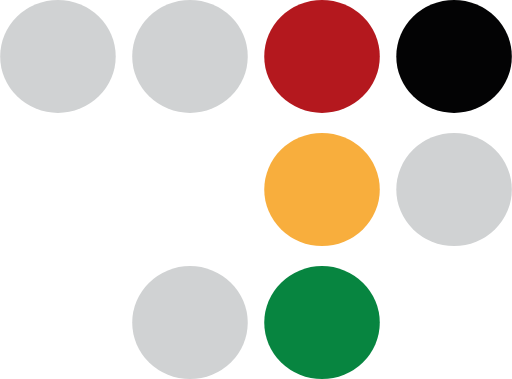
t = 0.00 s
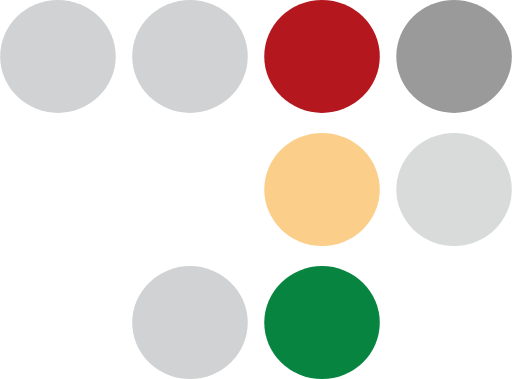
t = 0.60 s
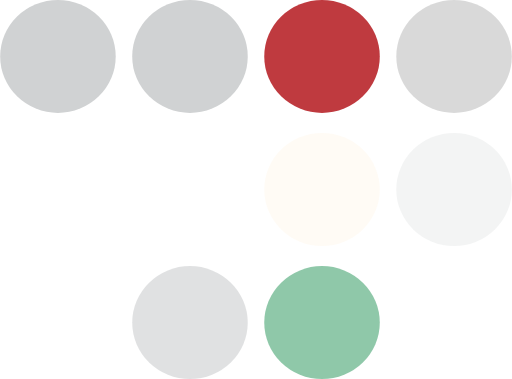
t = 1.15 s
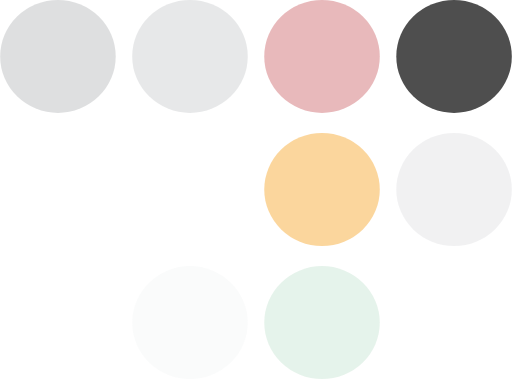
t = 1.70 s
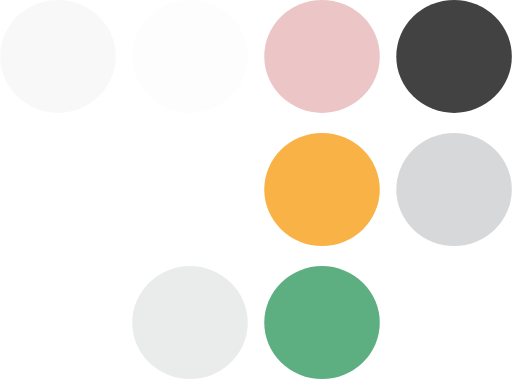
t = 2.25 s
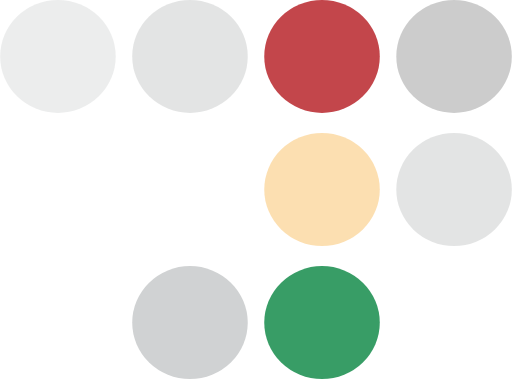
t = 2.80 s

The animated SVG that drew these frames (rendered in a browser with its animation timeline set to each time). Animation: 8 SMIL elements (animate=8); one cycle of 3.40 s, repeats indefinitely.

<svg width="27" height="20" viewBox="0 0 27 20" fill="none" xmlns="http://www.w3.org/2000/svg">
<ellipse cx="23.9517" cy="2.97872" rx="3.04839" ry="2.97872" fill="#030304">
    <animate attributeType="CSS" attributeName="opacity" from="1" to="0" dur="2s" repeatCount="indefinite" values="1; 0; 1;" keyTimes="0; 0.5; 1" begin="0s"/>
</ellipse>
<ellipse cx="16.9839" cy="10.0002" rx="3.04839" ry="2.97872" fill="#F8AE3D">
    <animate attributeType="CSS" attributeName="opacity" from="1" to="0" dur="2s" repeatCount="indefinite" values="1; 0; 1;" keyTimes="0; 0.5; 1" begin="0.2s"/>
</ellipse>
<ellipse cx="23.9517" cy="10.0002" rx="3.04839" ry="2.97872" fill="#D0D2D3">
    <animate attributeType="CSS" attributeName="opacity" from="1" to="0" dur="2s" repeatCount="indefinite" values="1; 0; 1;" keyTimes="0; 0.5; 1" begin="0.4s"/>
</ellipse>
<ellipse cx="16.9839" cy="17.0212" rx="3.04839" ry="2.97872" fill="#078540">
    <animate attributeType="CSS" attributeName="opacity" from="1" to="0" dur="2s" repeatCount="indefinite" values="1; 0; 1;" keyTimes="0; 0.5; 1" begin="0.6s"/>
</ellipse>
<ellipse cx="10.0162" cy="17.0212" rx="3.04839" ry="2.97872" fill="#D0D2D3">
    <animate attributeType="CSS" attributeName="opacity" from="1" to="0" dur="2s" repeatCount="indefinite" values="1; 0; 1;" keyTimes="0; 0.5; 1" begin="0.8s"/>
</ellipse>
<ellipse cx="16.9839" cy="2.97872" rx="3.04839" ry="2.97872" fill="#B4181E">
    <animate attributeType="CSS" attributeName="opacity" from="1" to="0" dur="2s" repeatCount="indefinite" values="1; 0; 1;" keyTimes="0; 0.5; 1" begin="1s"/>
</ellipse>
<ellipse cx="10.0162" cy="2.97872" rx="3.04839" ry="2.97872" fill="#D0D2D3">
    <animate attributeType="CSS" attributeName="opacity" from="1" to="0" dur="2s" repeatCount="indefinite" values="1; 0; 1;" keyTimes="0; 0.5; 1" begin="1.2s"/>
</ellipse>
<ellipse cx="3.04839" cy="2.97872" rx="3.04839" ry="2.97872" fill="#D0D2D3">
    <animate attributeType="CSS" attributeName="opacity" from="1" to="0" dur="2s" repeatCount="indefinite" values="1; 0; 1;" keyTimes="0; 0.5; 1" begin="1.4s"/>
</ellipse>
</svg>
